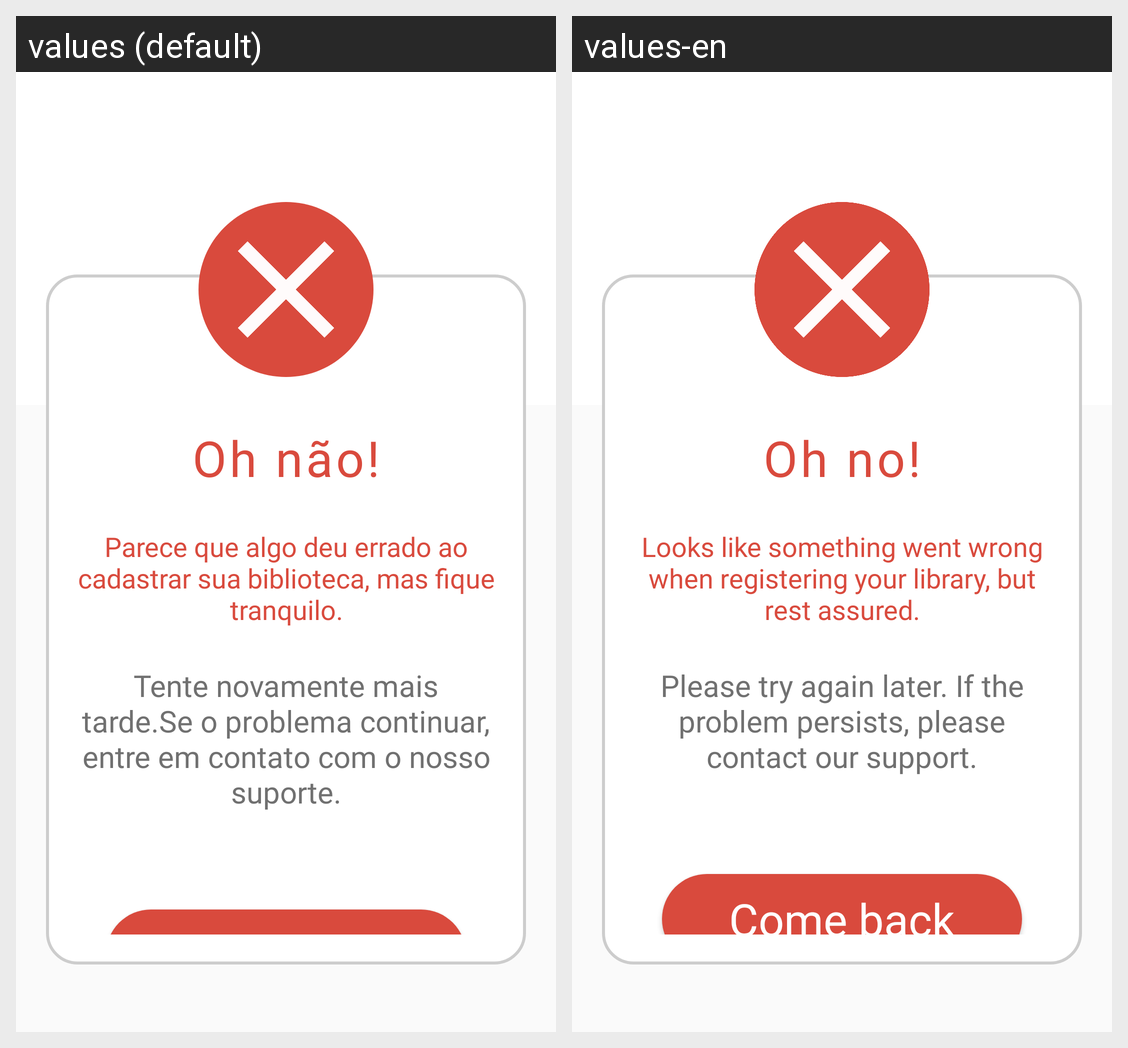

Locale-by-locale string values for the Android screen shown in this grid:
Android screen res/layout/fragment_tela_erro_cadastrar_biblioteca.xml rendered under 2 locales, left to right: values (default), values-en. Device: Nexus 5 (rendered at 1080×1920; each locale shown at half size, 540×960, under a caption strip naming it); theme Theme.EDucate.
Strings drawn on this screen, with the default value and each locale's value (text and hints the layout hard-codes, and strings that could not be matched under every locale, appear in the picture but are not listed):

mensagem_biblio_erro
  values: Oh não!
  values-en: Oh no!

mensagem_biblio_erro_dois
  values: Parece que algo deu errado ao cadastrar sua biblioteca, mas fique tranquilo.
  values-en: Looks like something went wrong when registering your library, but rest assured.

mensagem_explicativa_erro
  values: Tente novamente mais tarde.Se o problema continuar, entre em contato com o nosso suporte.
  values-en: Please try again later. If the problem persists, please contact our support.

btn_voltar_tela_erro
  values: Voltar
  values-en: Come back
